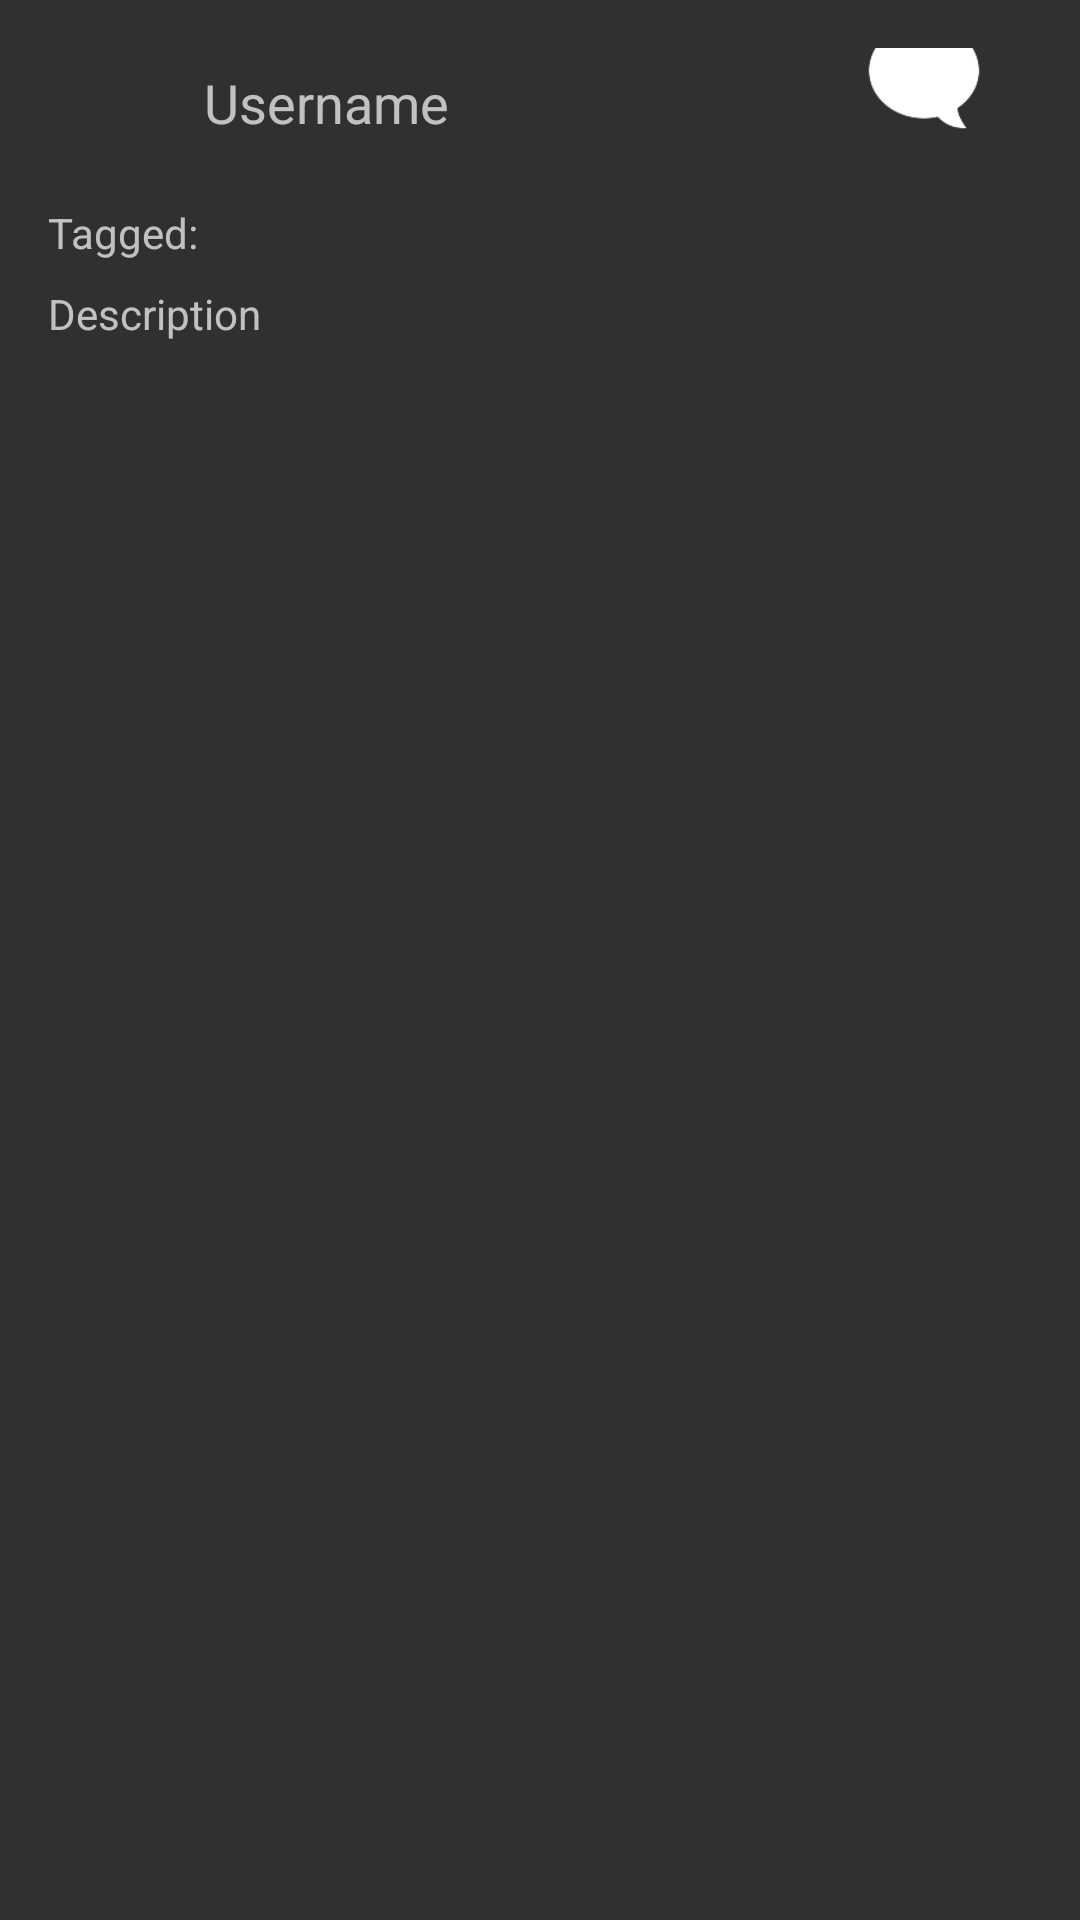

Reconstruct the res/layout file that produces this screen, plus the resources it refers to.
<!-- AndroidManifest.xml: application theme Theme.AppCompat.NoActionBar -->
<!-- res/layout/post_item.xml -->
<?xml version="1.0" encoding="utf-8"?>
<androidx.constraintlayout.widget.ConstraintLayout xmlns:android="http://schemas.android.com/apk/res/android"
    xmlns:app="http://schemas.android.com/apk/res-auto"
    xmlns:tools="http://schemas.android.com/tools"
    android:padding="16dp"

    android:layout_width="match_parent"
    android:layout_height="wrap_content">

    <ImageView
        android:id="@+id/postUserImage"
        android:layout_width="36dp"
        android:layout_height="36dp"
        android:scaleType="centerCrop"
        app:layout_constraintStart_toStartOf="parent"
        app:layout_constraintTop_toTopOf="parent"
        app:srcCompat="@drawable/test_image" />

    <TextView
        android:id="@+id/postUsernameTextView"
        android:layout_width="wrap_content"
        android:layout_height="wrap_content"
        android:layout_marginStart="16dp"
        android:layout_marginTop="0dp"
        android:layout_marginBottom="0dp"
        android:text="Username"
        android:textSize="18sp"
        app:layout_constraintStart_toEndOf="@+id/postUserImage"
        app:layout_constraintTop_toTopOf="@id/postUserImage"
        app:layout_constraintBottom_toBottomOf="@id/postUserImage"/>

    <androidx.viewpager2.widget.ViewPager2
        android:id="@+id/postViewPager"
        android:layout_width="match_parent"
        android:layout_height="wrap_content"
        android:layout_marginTop="8dp"
        app:layout_constraintEnd_toEndOf="parent"
        app:layout_constraintStart_toStartOf="parent"
        app:layout_constraintTop_toBottomOf="@+id/postUserImage" />

    <ImageButton
        android:id="@+id/postLikeButton"
        android:layout_width="40dp"
        android:layout_height="40dp"
        android:layout_marginBottom="16dp"
        android:layout_marginEnd="16dp"
        android:src="@drawable/heart_icon"
        android:scaleType="centerCrop"
        android:background="@null"
        app:layout_constraintEnd_toEndOf="@id/postViewPager"
        app:layout_constraintBottom_toTopOf="@id/postCommentsButton" />

    <ImageButton
        android:id="@+id/postCommentsButton"
        android:layout_width="40dp"
        android:layout_height="40dp"
        android:layout_marginBottom="16dp"
        android:layout_marginEnd="16dp"
        android:src="@drawable/comments_icon"
        android:scaleType="centerCrop"
        android:background="@null"
        app:layout_constraintEnd_toEndOf="@id/postViewPager"
        app:layout_constraintBottom_toBottomOf="@id/postViewPager" />

    <TextView
        android:id="@+id/postTaggedTextView"
        android:layout_width="wrap_content"
        android:layout_height="wrap_content"
        android:layout_marginTop="8dp"
        android:text="Tagged:"
        app:layout_constraintStart_toStartOf="parent"
        app:layout_constraintTop_toBottomOf="@+id/postViewPager" />

    <TextView
        android:id="@+id/postDescriptionTextView"
        android:layout_width="wrap_content"
        android:layout_height="wrap_content"
        android:layout_marginTop="8dp"
        android:text="Description"
        app:layout_constraintStart_toStartOf="parent"
        app:layout_constraintTop_toBottomOf="@+id/postTaggedTextView" />

</androidx.constraintlayout.widget.ConstraintLayout>
<!-- resources referenced by this layout -->
<resources>
  <!-- drawable comments_icon: png bitmap (drawable, 1828 bytes) -->
</resources>
